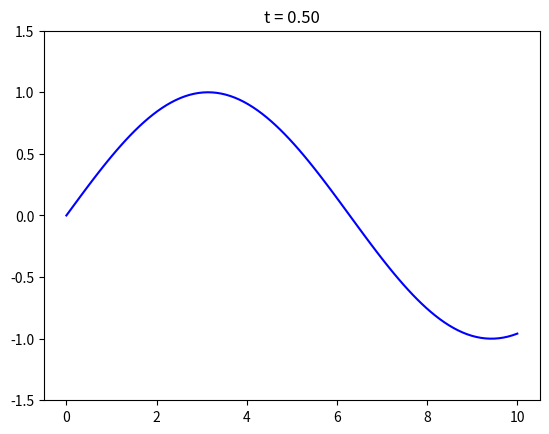

Recreate this plot in Python.
import numpy as np
import matplotlib.pyplot as plt

t = 0.5
x = np.linspace(0, 10, 100)
y = np.sin(t * x)

fig, ax = plt.subplots()
ax.plot(x, y, 'b-')
ax.set_ylim(-1.5, 1.5)
ax.tick_params(axis="both", which="major", labelsize=10)
ax.set_title(f"t = {t:.2f}")

plt.show()
